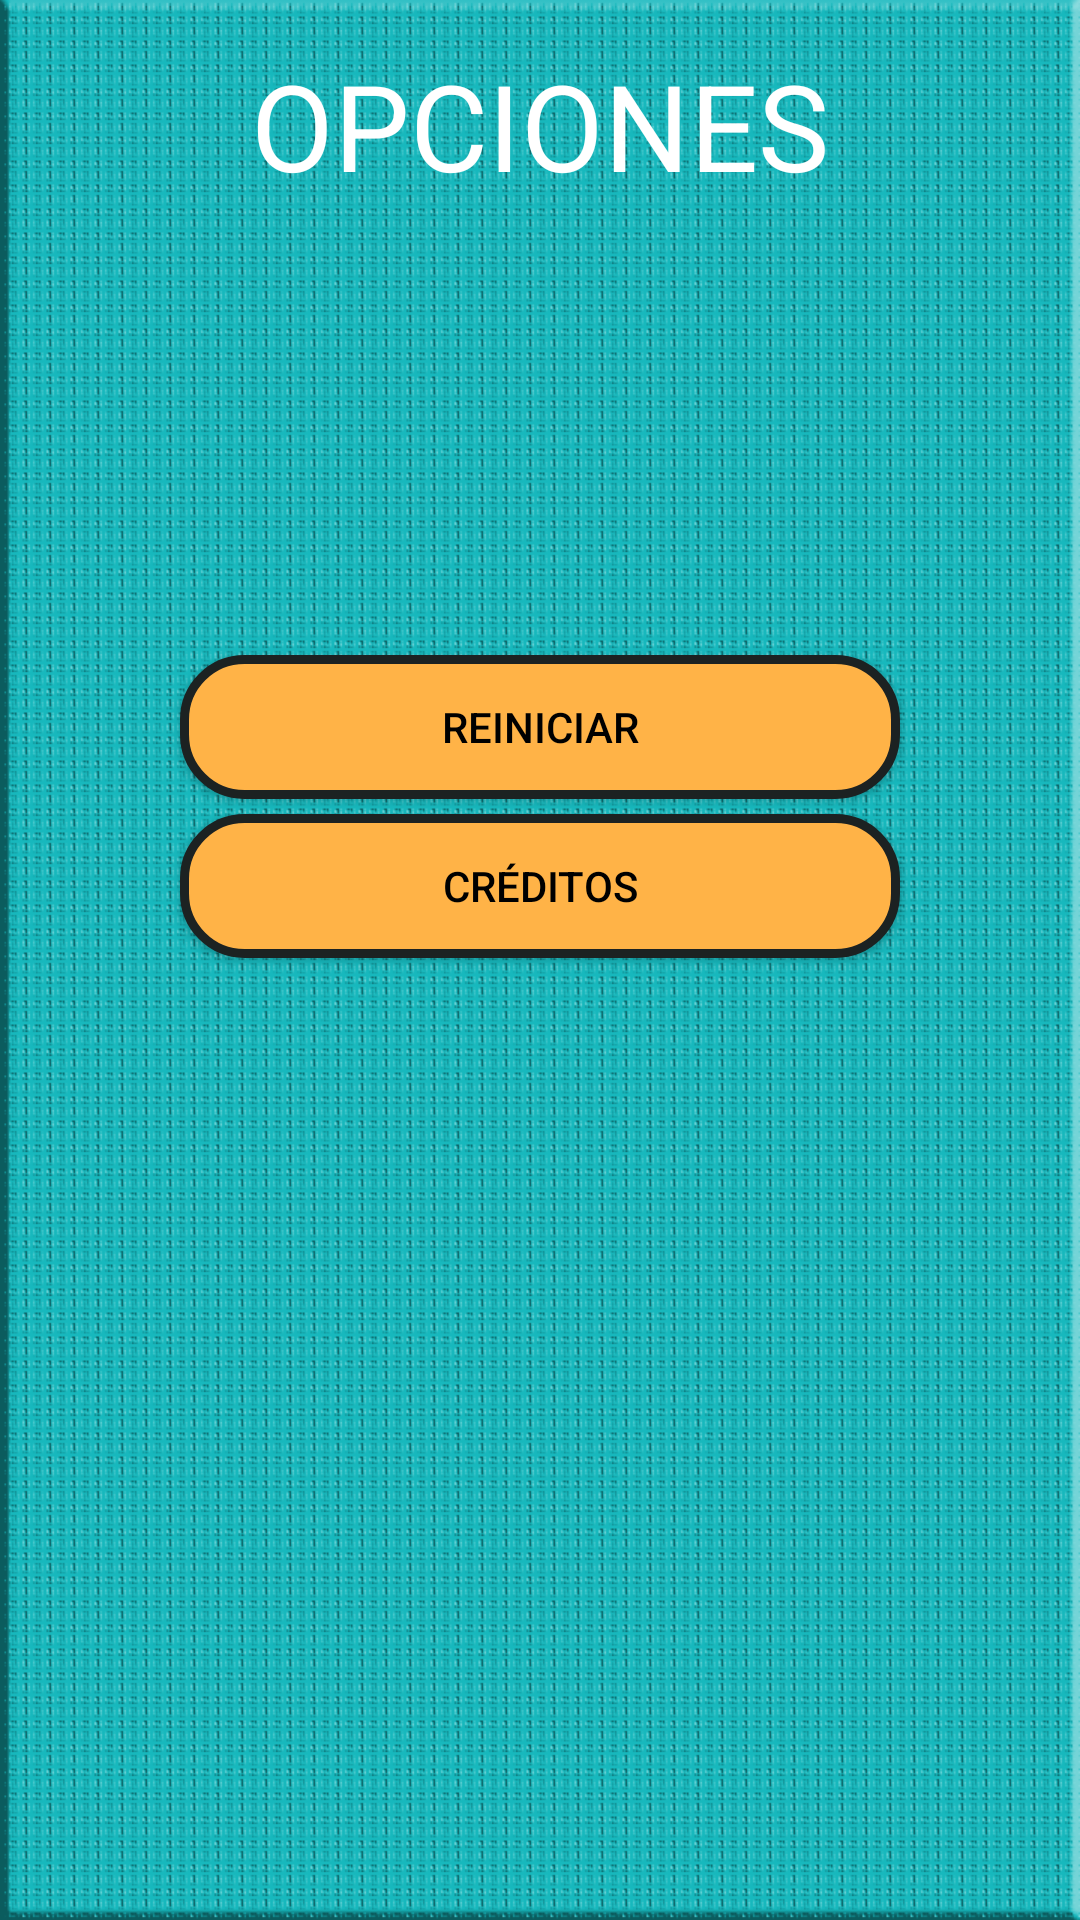

The Android layout XML behind this screen, and the referenced resources:
<!-- AndroidManifest.xml: application theme AppTheme -->
<!-- res/layout/activity_opciones.xml -->
<?xml version="1.0" encoding="utf-8"?>
<LinearLayout xmlns:android="http://schemas.android.com/apk/res/android"
    android:orientation="vertical" android:layout_width="match_parent"
    android:layout_height="match_parent"
    android:background="@drawable/prueba12">

    <TextView
        android:layout_width="wrap_content"
        android:layout_height="wrap_content"
        android:text="OPCIONES"
        android:id="@+id/lblopciones"
        android:layout_gravity="center_horizontal"
        android:textSize="40dp"
        android:textColor="@color/general"
        android:layout_marginTop="15dp" />

    <Button
        android:layout_width="wrap_content"
        android:layout_height="wrap_content"
        android:text="Reiniciar"
        android:id="@+id/btnreiniciar"
        android:layout_gravity="center_horizontal"
        android:background="@drawable/mybutton"
        android:textColor="@color/negrito"
        android:layout_marginTop="150dp"
        android:layout_marginBottom="5dp" />

    <Button
        android:layout_width="wrap_content"
        android:layout_height="wrap_content"
        android:text="Créditos"
        android:id="@+id/btncreditos"
        android:layout_gravity="center_horizontal"
        android:background="@drawable/mybutton"
        android:textColor="@color/negrito" />
</LinearLayout>
<!-- resources referenced by this layout -->
<resources>
  <color name="general">#ffffff</color>
  <color name="negrito">#000000</color>
  <!-- drawable mybutton (drawable) -->
  <?xml version="1.0" encoding="utf-8"?>
  <shape xmlns:android="http://schemas.android.com/apk/res/android" android:shape="rectangle" >
      <corners
          android:radius="20dp"
          />
      <gradient
          android:angle="45"
          android:centerX="35%"
          android:centerColor="#ffb347"
          android:startColor="#ffb347"
          android:endColor="#ffb347"
          android:type="linear"
          />
      <padding
          android:left="0dp"
          android:top="0dp"
          android:right="0dp"
          android:bottom="0dp"
          />
      <size
          android:width="240dp"
          android:height="40dp"
          />
      <stroke
          android:width="3dp"
          android:color="#1c2222"
          />
  </shape>
  <!-- drawable prueba12: png bitmap (drawable, 91502 bytes) -->
  <style name="AppTheme" parent="Theme.AppCompat.Light.NoActionBar">
  
      </style>
</resources>
